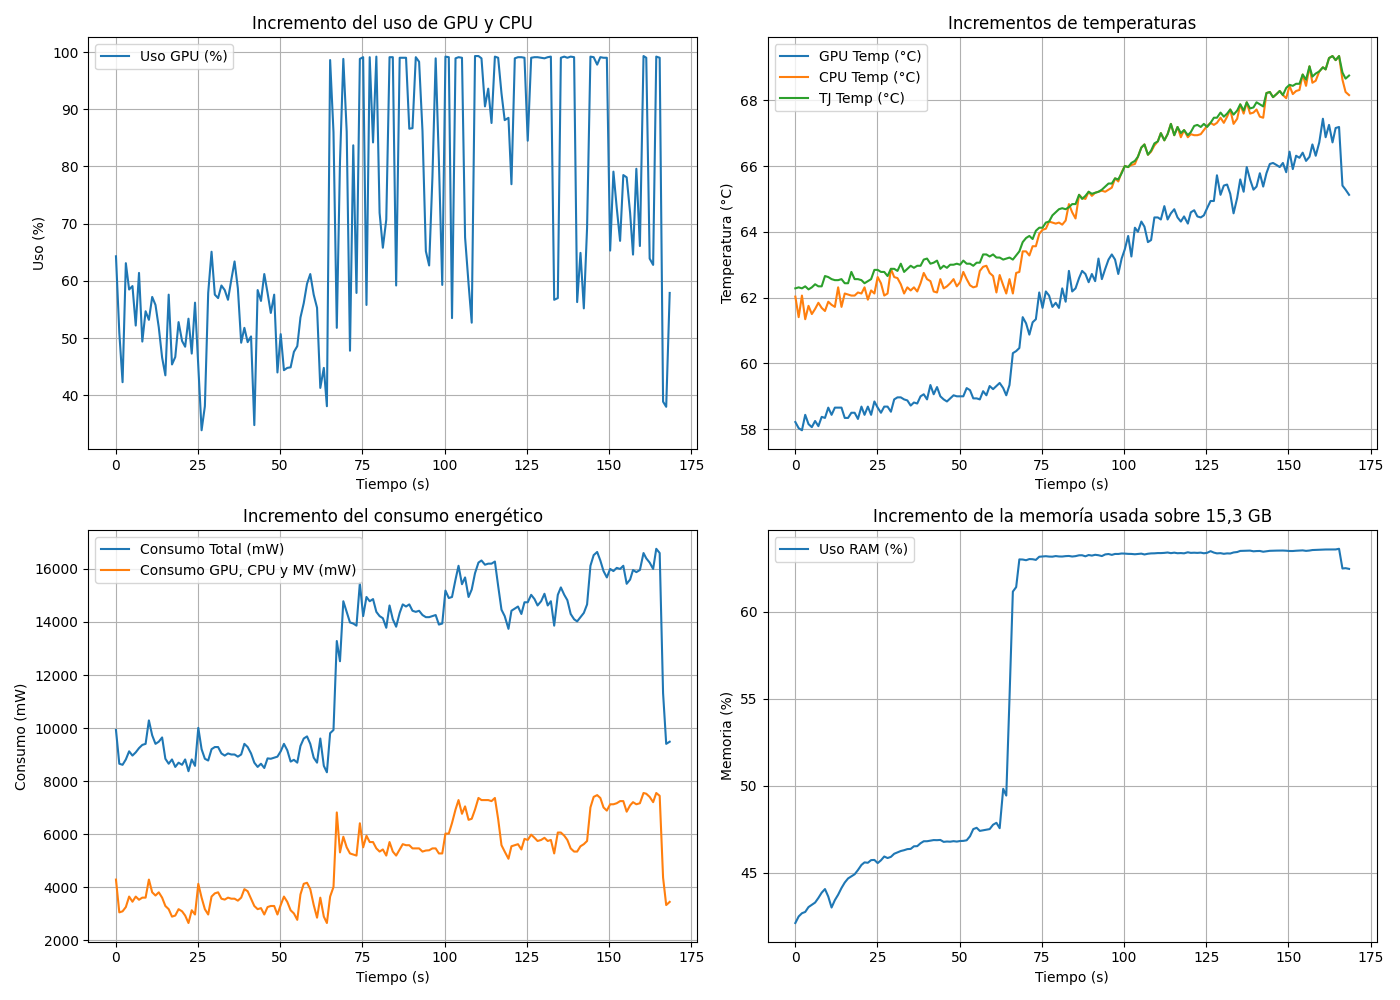

The data file committed next to this chart (first rows):
, gpu_usage, cpu_1, cpu_2, cpu_3, cpu_4, cpu_5, cpu_6, cpu_7, cpu_8, gpu_temp, cpu_temp, tj_temp, power_tot, power_model, RAM, elapsed_time
0, 64.3, 28.0, 27.0, 29.0, 27.0, 26.0, 27.0, 27.0, 26.0, 58.22, 62.03, 62.28, 9927, 4286, 0.421, 0.07505
1, 51.0, 37.0, 26.0, 31.0, 37.0, 33.0, 54.0, 24.0, 50.0, 58.03, 61.41, 62.31, 8655, 3049, 0.4247, 1.088
2, 42.3, 31.0, 28.0, 18.0, 21.0, 27.0, 26.0, 26.0, 69.0, 57.97, 62.06, 62.28, 8614, 3089, 0.4266, 2.083
3, 63.1, 31.0, 34.0, 43.0, 23.0, 27.0, 18.0, 43.0, 54.0, 58.44, 61.34, 62.34, 8816, 3250, 0.4273, 3.078
4, 58.5, 25.0, 26.0, 34.0, 72.0, 31.0, 29.0, 38.0, 37.0, 58.16, 61.75, 62.25, 9123, 3645, 0.4301, 4.077
5, 59.1, 31.0, 55.0, 27.0, 38.0, 28.0, 28.0, 45.0, 28.0, 58.06, 61.5, 62.31, 8962, 3451, 0.4314, 5.09
6, 52.2, 40.0, 31.0, 27.0, 27.0, 35.0, 56.0, 49.0, 21.0, 58.25, 61.66, 62.41, 9083, 3645, 0.4327, 6.085
7, 61.4, 17.0, 94.0, 14.0, 15.0, 33.0, 26.0, 51.0, 23.0, 58.09, 61.84, 62.34, 9244, 3525, 0.4354, 7.083
8, 49.4, 7.0, 100.0, 16.0, 16.0, 38.0, 39.0, 35.0, 22.0, 58.38, 61.69, 62.34, 9364, 3605, 0.4384, 8.086
9, 54.7, 8.0, 100.0, 12.0, 13.0, 23.0, 24.0, 75.0, 28.0, 58.34, 61.59, 62.66, 9404, 3605, 0.4405, 9.085
10, 53.2, 30.0, 100.0, 61.0, 14.0, 43.0, 35.0, 68.0, 33.0, 58.66, 61.88, 62.62, 10289, 4286, 0.4362, 10.09
11, 57.2, 17.0, 100.0, 44.0, 9.0, 31.0, 27.0, 70.0, 26.0, 58.44, 61.78, 62.56, 9726, 3806, 0.4299, 11.09
12, 55.8, 33.0, 100.0, 7.0, 20.0, 28.0, 55.0, 17.0, 13.0, 58.66, 61.72, 62.53, 9404, 3685, 0.4341, 12.09
13, 51.9, 10.0, 100.0, 24.0, 14.0, 19.0, 24.0, 57.0, 40.0, 58.66, 62.31, 62.53, 9485, 3806, 0.4372, 13.09
14, 46.6, 24.0, 100.0, 23.0, 44.0, 46.0, 26.0, 27.0, 35.0, 58.66, 61.72, 62.56, 9646, 3605, 0.4411, 14.11
15, 43.5, 16.0, 60.0, 15.0, 15.0, 25.0, 25.0, 18.0, 55.0, 58.34, 62.12, 62.44, 8842, 3290, 0.4442, 15.1
16, 57.6, 25.0, 20.0, 15.0, 13.0, 19.0, 11.0, 19.0, 99.0, 58.34, 62.09, 62.44, 8655, 3170, 0.4466, 16.11
17, 45.4, 18.0, 28.0, 22.0, 25.0, 14.0, 16.0, 7.0, 100.0, 58.5, 62.06, 62.78, 8816, 2889, 0.4478, 17.11
18, 46.7, 18.0, 18.0, 15.0, 30.0, 12.0, 8.0, 8.0, 100.0, 58.5, 62.06, 62.56, 8534, 2929, 0.449, 18.1
19, 52.8, 21.0, 23.0, 19.0, 17.0, 15.0, 9.0, 14.0, 100.0, 58.31, 62.16, 62.56, 8695, 3170, 0.4514, 19.11
20, 49.5, 12.0, 15.0, 22.0, 19.0, 14.0, 11.0, 14.0, 100.0, 58.69, 62.12, 62.53, 8614, 3089, 0.4544, 20.17
21, 48.5, 22.0, 25.0, 21.0, 28.0, 14.0, 17.0, 11.0, 100.0, 58.44, 62.31, 62.44, 8816, 2929, 0.4558, 21.11
22, 53.4, 24.0, 21.0, 12.0, 13.0, 16.0, 9.0, 13.0, 100.0, 58.69, 61.94, 62.5, 8373, 2648, 0.4556, 22.12
23, 47.3, 17.0, 20.0, 20.0, 31.0, 21.0, 14.0, 14.0, 100.0, 58.44, 62.22, 62.56, 8816, 3129, 0.4571, 23.11
24, 56.2, 32.0, 15.0, 17.0, 26.0, 12.0, 6.0, 12.0, 100.0, 58.84, 62.12, 62.84, 8574, 2969, 0.4573, 24.11
25, 45.1, 43.0, 48.0, 47.0, 43.0, 33.0, 30.0, 25.0, 100.0, 58.66, 62.62, 62.84, 10007, 4126, 0.4554, 25.11
26, 33.9, 32.0, 50.0, 34.0, 33.0, 35.0, 27.0, 28.0, 100.0, 58.5, 62.44, 62.78, 9203, 3605, 0.457, 26.11
27, 38.1, 24.0, 16.0, 32.0, 23.0, 18.0, 15.0, 16.0, 100.0, 58.69, 62.06, 62.78, 8842, 3170, 0.4592, 27.11
28, 57.9, 15.0, 31.0, 13.0, 24.0, 12.0, 29.0, 18.0, 100.0, 58.69, 62.12, 62.66, 8775, 2969, 0.4583, 28.12
29, 65.1, 28.0, 22.0, 16.0, 15.0, 23.0, 28.0, 64.0, 100.0, 58.53, 62.88, 62.88, 9203, 3645, 0.459, 29.14
30, 57.6, 21.0, 23.0, 25.0, 16.0, 33.0, 29.0, 61.0, 100.0, 58.91, 62.62, 62.88, 9284, 3766, 0.4608, 30.13
31, 57.0, 23.0, 26.0, 25.0, 30.0, 24.0, 34.0, 42.0, 100.0, 58.97, 62.59, 62.81, 9284, 3806, 0.4616, 31.13
32, 59.2, 33.0, 35.0, 44.0, 54.0, 43.0, 47.0, 43.0, 44.0, 58.97, 62.41, 63.03, 9043, 3565, 0.4624, 32.14
33, 58.4, 49.0, 33.0, 42.0, 45.0, 38.0, 66.0, 30.0, 19.0, 58.91, 62.12, 62.78, 8962, 3531, 0.4629, 33.14
34, 56.7, 37.0, 34.0, 49.0, 45.0, 37.0, 25.0, 86.0, 33.0, 58.88, 62.31, 62.88, 9043, 3605, 0.4635, 34.14
35, 60.2, 33.0, 35.0, 56.0, 35.0, 38.0, 20.0, 53.0, 48.0, 58.72, 62.22, 62.97, 9003, 3565, 0.4636, 35.14
36, 63.4, 37.0, 39.0, 42.0, 60.0, 36.0, 59.0, 31.0, 24.0, 58.81, 62.31, 62.91, 9003, 3565, 0.4651, 36.13
37, 58.7, 40.0, 43.0, 41.0, 61.0, 36.0, 32.0, 32.0, 37.0, 58.78, 62.19, 62.97, 8922, 3491, 0.4652, 37.14
38, 49.2, 32.0, 55.0, 25.0, 59.0, 47.0, 43.0, 20.0, 44.0, 59.0, 62.44, 62.97, 9003, 3605, 0.4669, 38.15
39, 51.8, 46.0, 57.0, 40.0, 62.0, 60.0, 14.0, 15.0, 17.0, 59.06, 62.75, 63.16, 9404, 3926, 0.468, 39.12
40, 49.3, 53.0, 23.0, 21.0, 35.0, 30.0, 53.0, 16.0, 71.0, 58.91, 62.56, 63.19, 9284, 3846, 0.468, 40.12
41, 50.3, 53.0, 39.0, 65.0, 15.0, 20.0, 24.0, 42.0, 30.0, 59.34, 62.5, 63.03, 9043, 3565, 0.4683, 41.15
42, 34.8, 23.0, 15.0, 100.0, 18.0, 22.0, 27.0, 18.0, 24.0, 59.06, 62.19, 63.06, 8695, 3290, 0.4687, 42.14
43, 58.4, 13.0, 8.0, 100.0, 9.0, 28.0, 22.0, 20.0, 16.0, 59.28, 62.16, 63.12, 8534, 3170, 0.4686, 43.15
44, 56.5, 20.0, 14.0, 100.0, 14.0, 15.0, 24.0, 19.0, 20.0, 59.0, 62.56, 62.88, 8655, 3210, 0.4688, 44.17
45, 61.2, 20.0, 12.0, 62.0, 15.0, 21.0, 24.0, 36.0, 37.0, 58.91, 62.28, 62.97, 8494, 2969, 0.4676, 45.17
46, 57.9, 33.0, 31.0, 18.0, 20.0, 12.0, 9.0, 100.0, 11.0, 58.84, 62.34, 62.91, 8856, 3250, 0.4679, 46.17
47, 54.4, 29.0, 25.0, 21.0, 19.0, 9.0, 21.0, 100.0, 8.0, 58.94, 62.44, 63.0, 8842, 3290, 0.4677, 47.16
48, 57.6, 30.0, 26.0, 21.0, 27.0, 14.0, 8.0, 100.0, 8.0, 59.03, 62.56, 63.0, 8882, 3290, 0.4681, 48.18
49, 44.0, 29.0, 36.0, 20.0, 20.0, 18.0, 16.0, 100.0, 13.0, 59.0, 62.34, 63.03, 8922, 2969, 0.4678, 49.17
50, 50.7, 29.0, 24.0, 26.0, 30.0, 25.0, 25.0, 100.0, 25.0, 59.0, 62.47, 63.0, 9123, 3325, 0.4681, 50.17
51, 44.4, 35.0, 37.0, 28.0, 25.0, 15.0, 25.0, 100.0, 21.0, 59.0, 62.78, 63.12, 9404, 3645, 0.4682, 51.15
52, 44.8, 35.0, 28.0, 32.0, 24.0, 19.0, 16.0, 100.0, 17.0, 59.25, 62.56, 63.03, 9163, 3445, 0.4686, 52.17
53, 44.9, 33.0, 27.0, 22.0, 25.0, 9.0, 10.0, 100.0, 7.0, 59.19, 62.38, 63.03, 8735, 3129, 0.4709, 53.18
54, 47.6, 33.0, 29.0, 30.0, 25.0, 8.0, 9.0, 100.0, 5.0, 58.94, 62.31, 62.97, 8802, 3009, 0.475, 54.18
55, 48.6, 20.0, 34.0, 24.0, 20.0, 11.0, 8.0, 100.0, 15.0, 58.94, 62.34, 63.06, 8695, 2768, 0.4757, 55.2
56, 53.6, 78.0, 74.0, 30.0, 72.0, 22.0, 64.0, 55.0, 16.0, 58.91, 62.81, 63.06, 9324, 3725, 0.474, 56.17
57, 56.1, 100.0, 100.0, 26.0, 100.0, 44.0, 100.0, 36.0, 30.0, 59.16, 62.94, 63.31, 9605, 4126, 0.4743, 57.17
58, 59.5, 100.0, 80.0, 30.0, 63.0, 46.0, 100.0, 95.0, 33.0, 59.03, 62.97, 63.31, 9686, 4166, 0.4747, 58.17
59, 61.2, 100.0, 100.0, 20.0, 35.0, 38.0, 100.0, 100.0, 21.0, 59.31, 62.75, 63.25, 9404, 3926, 0.475, 59.16
... 109 more rows
